Run: headless pygame with SDL's dummy video driver; simulated clock (each Clock.tick advances the game by its frame time, no real sleeping); random seed 0; keys injected as events and as key.get_pressed() state; mouse plan: one left click at the window centre at the start of phase 2, then a move to the lower-right quarter at the start of phase 3.
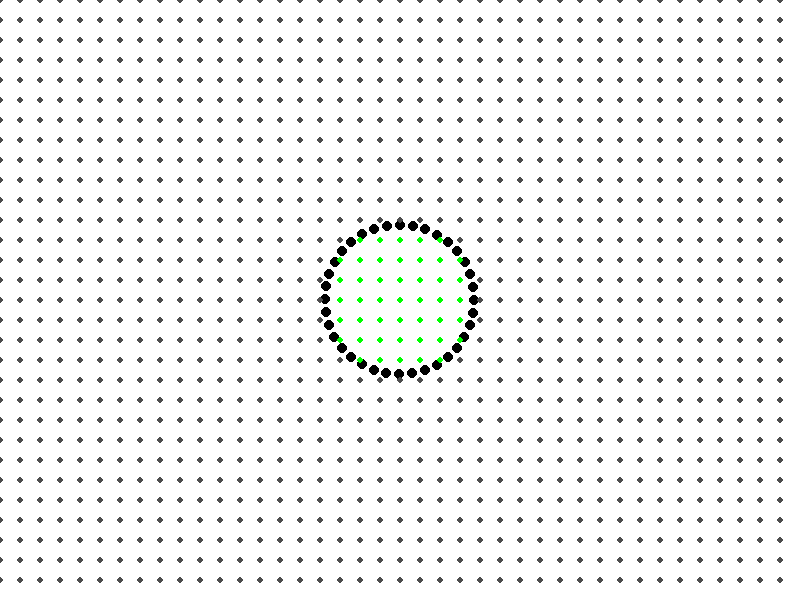
Frame 1 of 4 · flips 1–60 · no input
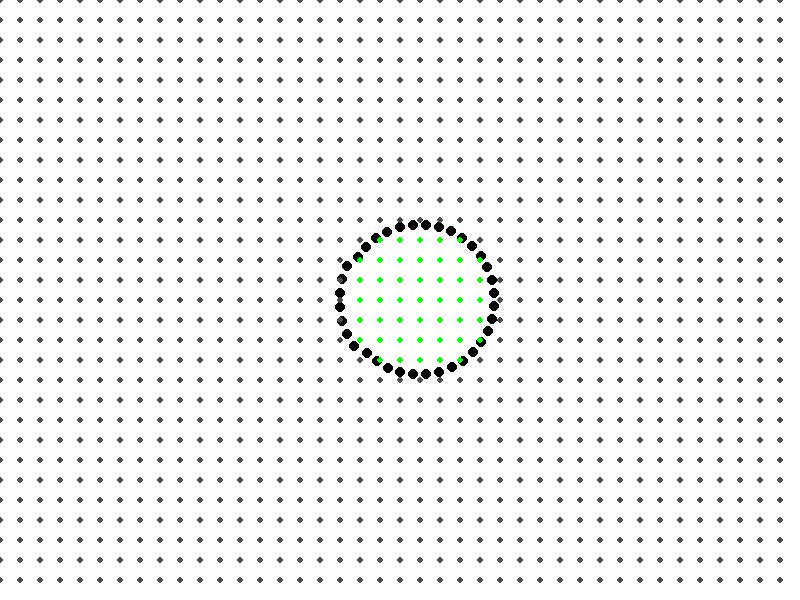
Frame 2 of 4 · flips 61–180 · clicked the window centre · tapped SPACE, RETURN · held RIGHT (→), D
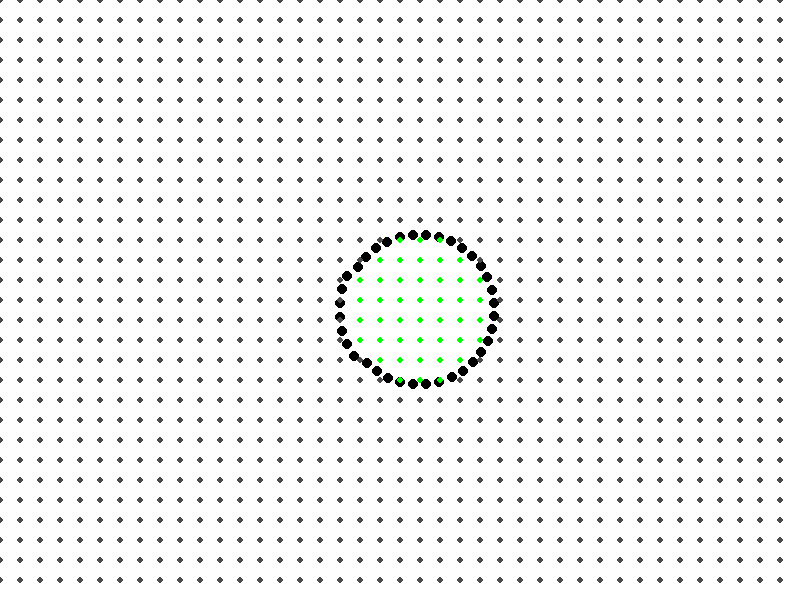
Frame 3 of 4 · flips 181–300 · moved the mouse to the lower-right quarter · held DOWN (↓), S
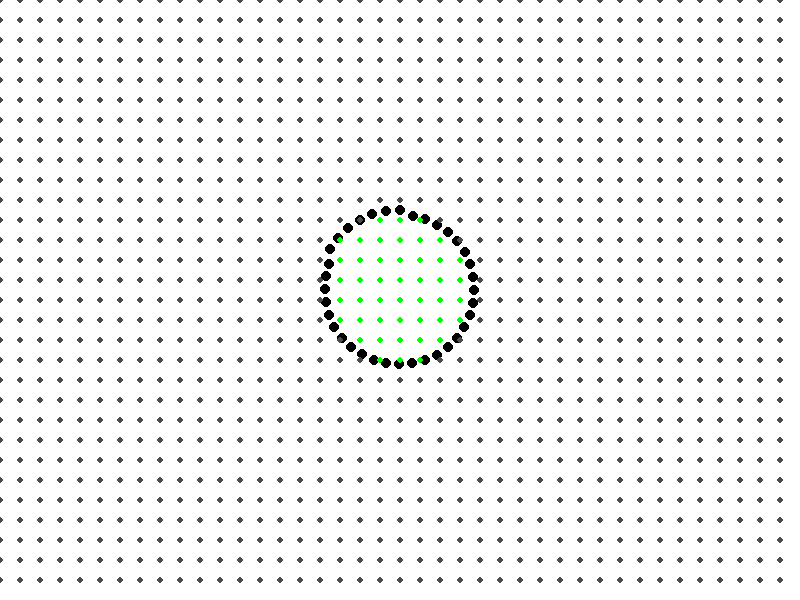
Frame 4 of 4 · flips 301–420 · held LEFT (←), A, UP (↑), W

The pygame program that drew these frames:


import pygame
import math

WIDTH, HEIGHT = 800, 600
RED = 255, 0, 0
BLACK = 0, 0, 0
GREY = 75, 75, 75
GREEN = 0, 255, 0
BLUE = 0, 0, 255
WHITE = 255, 255, 255
FPS = 120 # 프레임
ALPHA = 1/FPS

N, aK, bK = 36, 3, 1
INTERVAL = 20
DV, TV, RV = 5, 5, math.pi/11  # Deformate, Rotate, Translate
bonus = [[ 0 for j in range(int(HEIGHT/INTERVAL)) ] for i in range(int(WIDTH/INTERVAL))]

pygame.init()
fpsClock = pygame.time.Clock()
screen = pygame.display.set_mode((WIDTH, HEIGHT))
pygame.display.set_caption("Simulation")


class Simulation:
    def __init__(self):
        self.Dir = 0.501*math.pi
        self.Ctrl = [75 for i in range(N)]
        self.Pos = [WIDTH/2,HEIGHT/2]

    def getCtrl(self, i):
        x, y = self.Pos[0], self.Pos[1]
        x += self.Ctrl[i]*math.cos(self.Dir+2*math.pi*i/N)
        y += self.Ctrl[i]*math.sin(self.Dir+2*math.pi*i/N)
        return x, y
        
    def draw(self, screen):
        for i in range(N):
            pygame.draw.circle(screen, BLACK, self.getCtrl(i), 5)
        for i in range(int(WIDTH/INTERVAL)):
            for j in range(int(HEIGHT/INTERVAL)):
                x, y = i*INTERVAL, j*INTERVAL
                if bonus[i][j] == 0:
                    col = GREEN if self.isInside(x,y) else GREY
                else: col = BLUE if bonus[i][j]<0 else RED
                pygame.draw.circle(screen, col, (x,y), 3)

    def Deformate(self, I, move):
        K = aK if move>0 else bK
        for i in range(I-K, I+K+1):
            k = (i+N)%N
            self.Ctrl[k] += move*DV
            if self.Ctrl[k]<0 : self.Ctrl[k]=0

    def Translate(self, moveX, moveY):
        self.Pos[0] += moveX*TV
        self.Pos[1] += moveY*TV

    def Rotate(self, move):
        self.Dir += move*RV
        if self.Dir > 2*math.pi : self.Dir -= 2*math.pi

    def reward(self):
        Reward = 0
        for i in range(int(WIDTH/INTERVAL)):
            for j in range(int(HEIGHT/INTERVAL)):
                x, y = i*INTERVAL, j*INTERVAL
                if self.isInside(x,y): Reward += bonus[i][j]
        return Reward

    def isInside(self, x, y):
        cross = 0
        for i in range(N):
            Pos1, Pos2 = self.getCtrl(i), self.getCtrl((i+1)%N)
            if (Pos1[1]>y and Pos2[1]<y) or (Pos1[1]<y and Pos2[1]>y):
                atX = (y-Pos2[1])*(Pos1[0]-Pos2[0])/(Pos1[1]-Pos2[1]) + Pos2[0]
                if x<atX: cross += 1
        return cross % 2 > 0


Sim = Simulation()

while True:
    fpsClock.tick(FPS)
    events = pygame.event.get()
    for event in events:
        if event.type == pygame.QUIT: exit()
        if event.type == pygame.KEYDOWN:
            keys = pygame.key.get_pressed()
            if keys[pygame.K_LEFT]: Sim.Rotate(1)
            if keys[pygame.K_RIGHT]: Sim.Rotate(-1)
            if keys[pygame.K_a]: Sim.Translate(-1,0)
            if keys[pygame.K_d]: Sim.Translate(1,0)
            if keys[pygame.K_s]: Sim.Translate(0,1)
            if keys[pygame.K_w]: Sim.Translate(0,-1)

        if event.type == pygame.MOUSEBUTTONDOWN:
            x, y = pygame.mouse.get_pos()
            x -= Sim.Pos[0]
            y -= Sim.Pos[1]
            theta = math.pi-math.atan2(y,-x)-Sim.Dir
            k = int(theta/(2*math.pi/N))
            if event.button == 1: Sim.Deformate(k,1)
            if event.button == 3: Sim.Deformate(k,-1)
            
    screen.fill(WHITE)
    Sim.draw(screen)
    pygame.display.update()
